Run: headless pygame with SDL's dummy video driver; simulated clock (each Clock.tick advances the game by its frame time, no real sleeping); random seed 0; keys injected as events and as key.get_pressed() state; no mouse input.
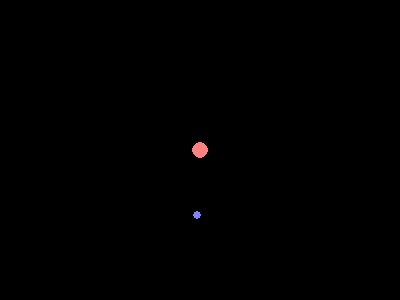
Frame 1 of 4 · flips 1–60 · no input
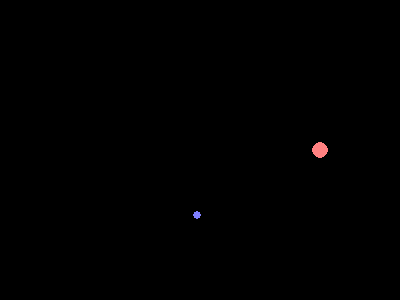
Frame 2 of 4 · flips 61–180 · tapped SPACE, RETURN · held RIGHT (→), D
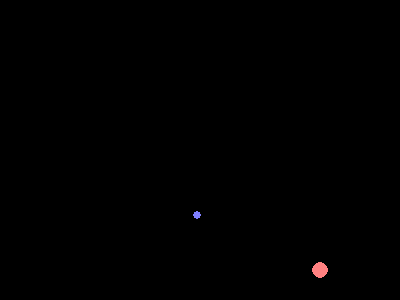
Frame 3 of 4 · flips 181–300 · held DOWN (↓), S
Frame 4 of 4 · flips 301–420 · held LEFT (←), A, UP (↑), W · screen same as frame 1, image omitted

The pygame program that drew these frames:

import pygame
import random

pygame.init()

size = [400, 300]
screen = pygame.display.set_mode(size)
clock = pygame.time.Clock()

# 角色起始位置
x = int(size[0] / 2)
y = int(size[1] / 2)

ballX = random.randrange(0, size[0])
ballY = random.randrange(0, size[1])

# 設定顏色
red = pygame.color.Color('#FF8080')
blue = pygame.color.Color('#8080FF')
white = pygame.color.Color('#FFFFFF')
black = pygame.color.Color('#000000')

def checkOffScreenX(x):
    if x > size[0]:
        x = 0
    elif x < 0:
        x = size[0]
    return x

def checkOffScreenY(y):
    if y > size[1]:
        y = 0
    elif y < 0:
        y = size[1]
    return y

def checkTouching():
    # 宣告此函示內會使用到全局變量
    global x
    global ballX
    global y
    global ballY

    if -10 < y - ballY < 10 and -10 < x - ballX < 10:
        # 畫出一個爆炸的圈圈
        pygame.draw.circle(screen, white, [x, y], 15)

        xDiff = x - ballX
        yDiff = y - ballY

        # 將兩者反向離開
        if ballX == 0:
            xDiff -= 5
        elif ballX == size[0]:
            xDiff += 5

        if ballY == 0:
            yDiff -= 5
        elif ballY == size[1]:
            yDiff += 5
    
        x += xDiff * 3
        ballX -= xDiff * 3

        y += yDiff * 3
        ballY -= yDiff * 3


done = False
while not done:
    # 每次更新前會重新填充頁面
    screen.fill(black)

    # 處理輸入鍵盤，當按下w時，表示往前進，則y的距離減1
    keys = pygame.key.get_pressed()

    if keys[pygame.K_w]:
        y -= 1
    if keys[pygame.K_s]:
        y += 1
    if keys[pygame.K_a]:
        x -= 1
    if keys[pygame.K_d]:
        x += 1

    pygame.draw.circle(screen, red, [x, y], 8)

    # 球
    pygame.draw.circle(screen, blue, [ballX, ballY], 4)

    # 是否碰撞
    checkTouching()
    
    pygame.display.flip()

    x = checkOffScreenX(x)
    y = checkOffScreenY(y)

    ballX = checkOffScreenX(ballX)
    ballY = checkOffScreenY(ballY)

    for event in pygame.event.get():
        if event.type == pygame.QUIT:
            done = True

    clock.tick(100)
pygame.quit()
